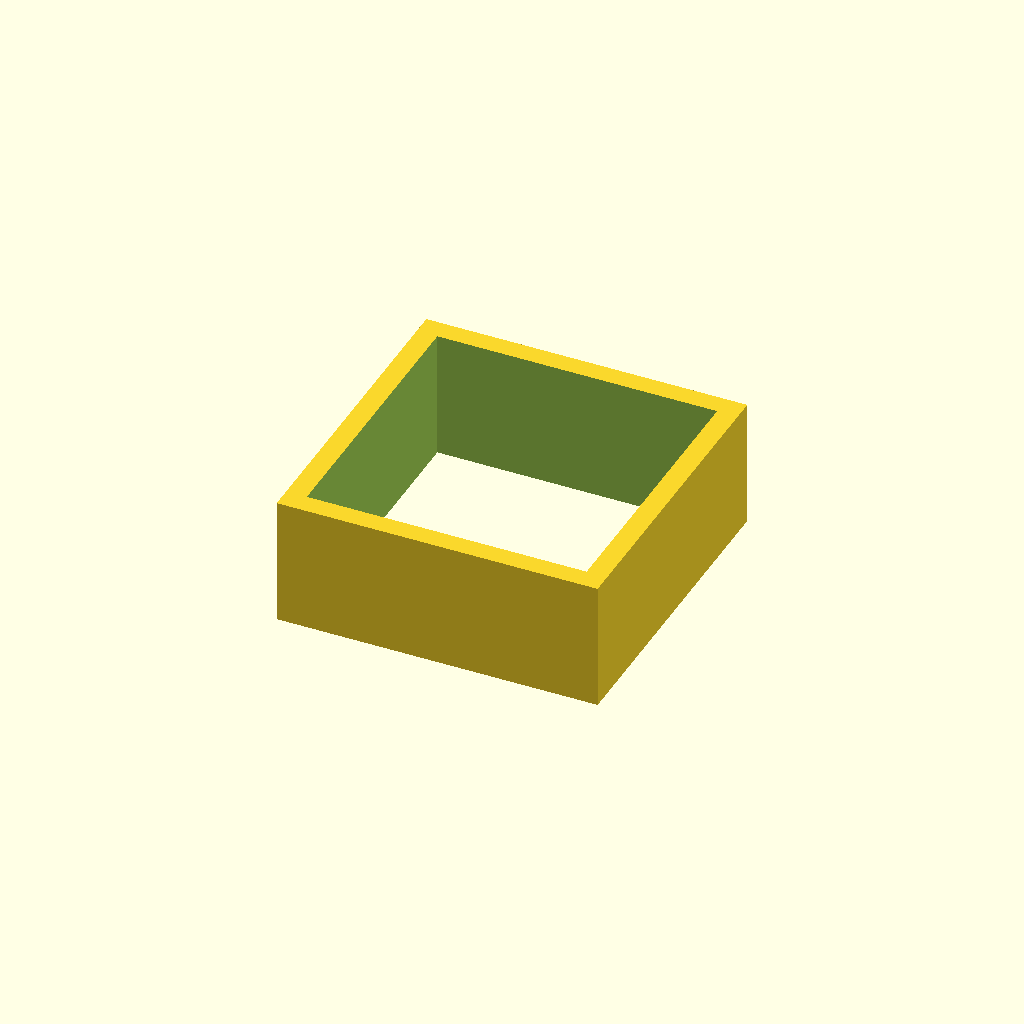
Cell 1 — every parameter at its default value.
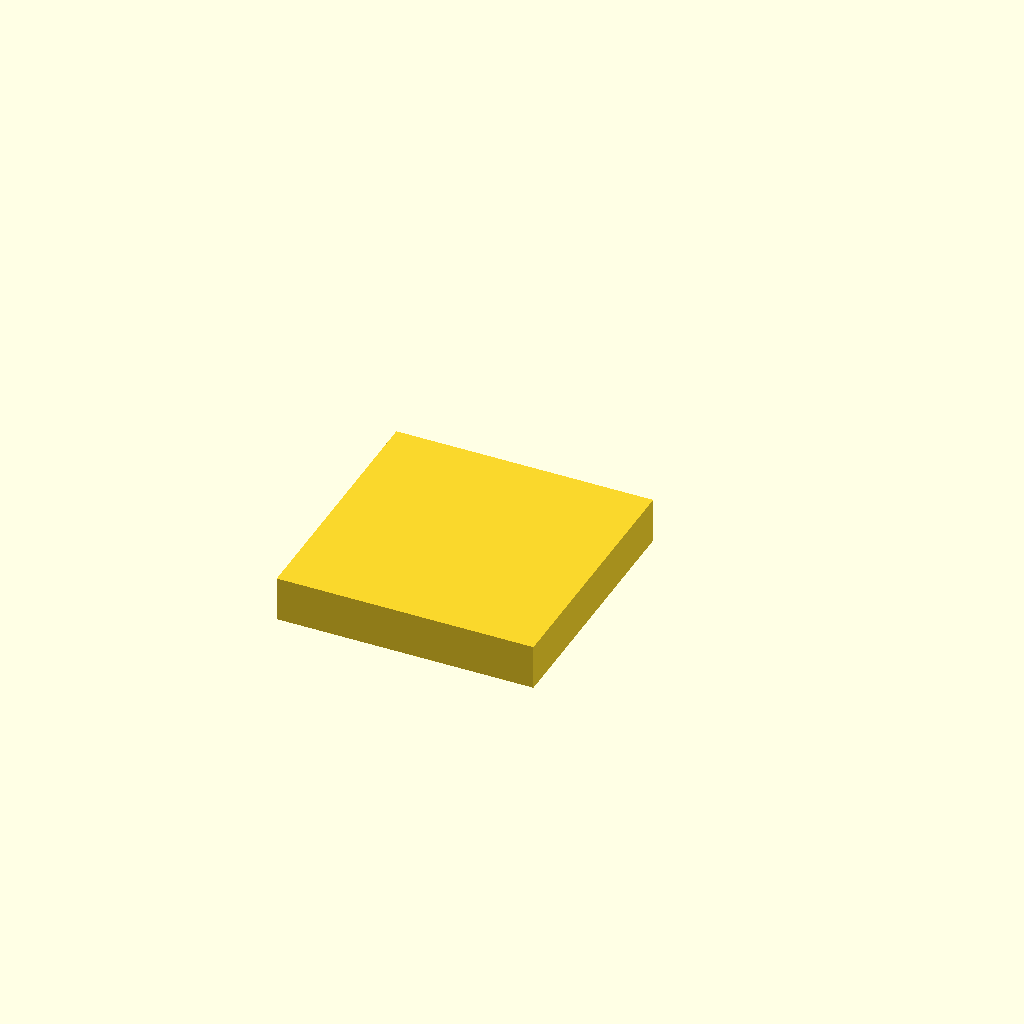
Cell 2: the same model with part = "calibration_block".
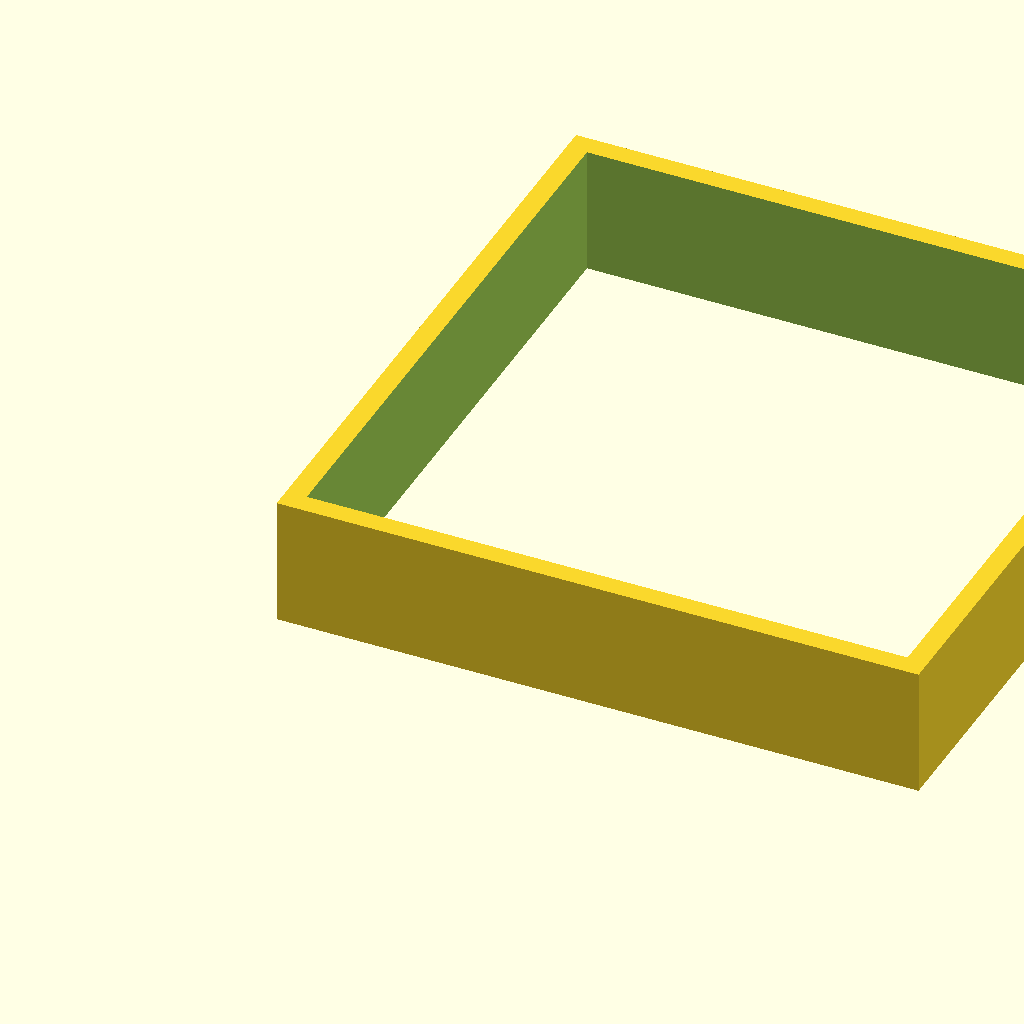
Cell 3 — cube_size set to 50, the other parameters unchanged.
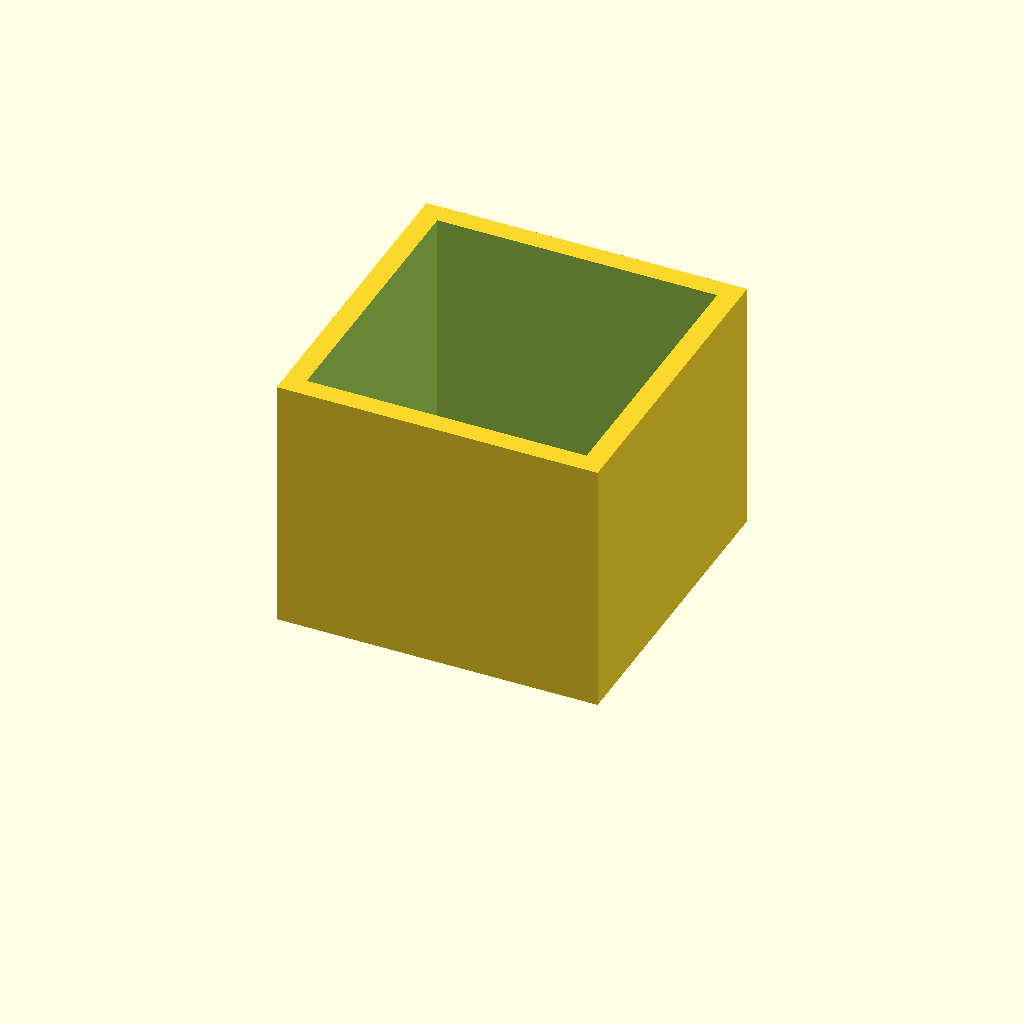
Cell 4 — cube_height set to 20, the other parameters unchanged.
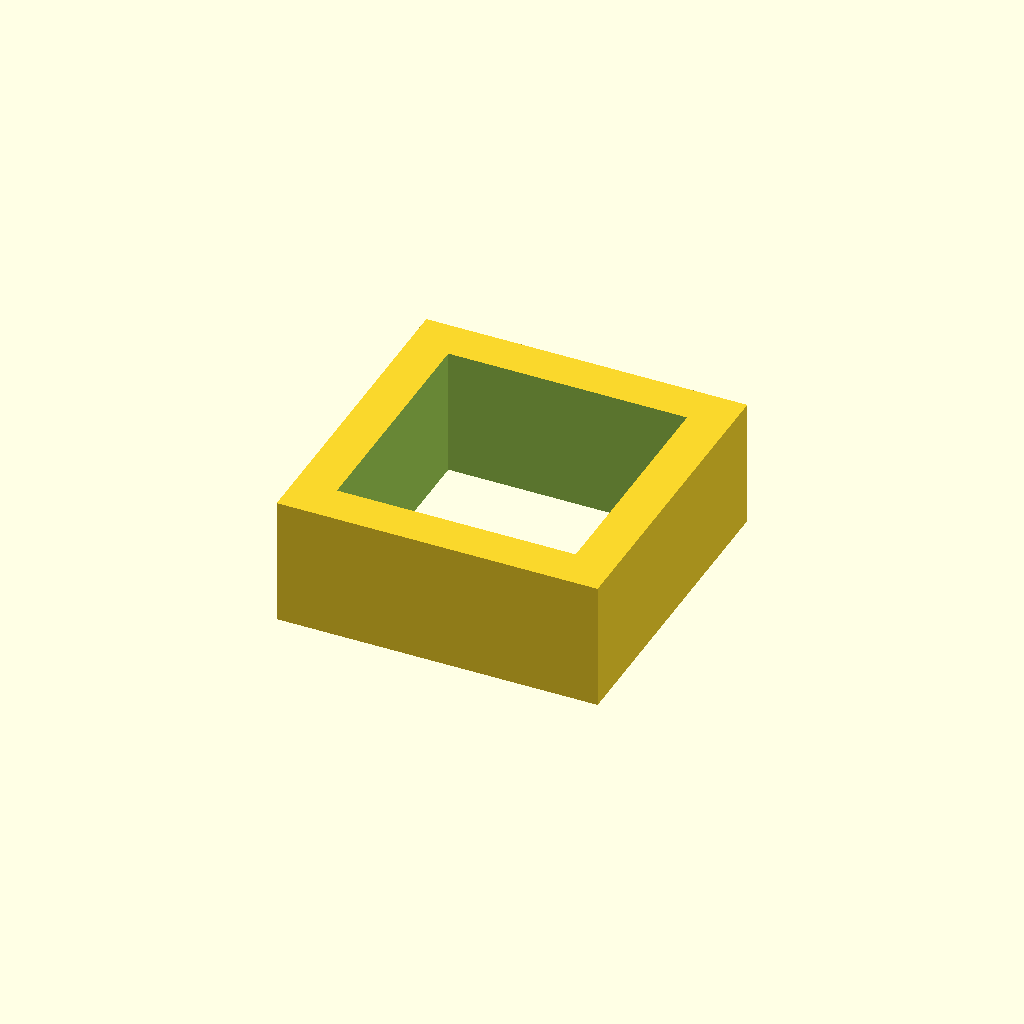
Cell 5 — wall set to 3.2, the other parameters unchanged.
All cells are drawn from one camera (rotation 55°, 0°, 25°, orthographic, colour scheme Cornfield), so only the parameter changes between them.
The OpenSCAD source (hardware/test/test_parts.scad):
// klipper-auto-eject - parts for a first test
// https://github.com/ahmedbebars/klipper-auto-eject
//
//   hollow_cube        a square ring with thin walls, like a cookie cutter.
//                      Print two or three, eject them, watch.
//   blade_gauge        a 1.5 mm strip to set the blade height: with the nozzle
//                      tip on the bed, the blade rests on the strip.
//   calibration_block  a low, solid block for AUTO_EJECT_CALIBRATE (Voron Tap
//                      and other probes that touch with the nozzle). Print it
//                      anywhere but the middle of the bed and leave it stuck
//                      there. It must stay lower than the fan duct, which sits
//                      only a few millimetres above the nozzle tip.
//                      Print it SOLID (100 % infill): the probe presses on it
//                      dozens of times. Measure right after the print, with
//                      the bed still warm (55 C at most) so it stays stuck.
//
// Copyright (C) 2026 Ahmed Bebars
// This file may be distributed under the terms of the GNU GPLv3 license.

/* [Part] */
part = "hollow_cube"; // [hollow_cube, calibration_block, blade_gauge]

/* [Hollow cube] */
cube_size = 25;
cube_height = 10;
wall = 1.6;

/* [Blade gauge] */
gauge_thickness = 1.5;

/* [Calibration block] */
block_size = 20;
block_height = 3.5;

if (part == "hollow_cube") {
    difference() {
        cube([cube_size, cube_size, cube_height]);
        translate([wall, wall, -1])
            cube([cube_size - 2 * wall, cube_size - 2 * wall, cube_height + 2]);
    }
} else if (part == "blade_gauge") {
    // a strip to slide under the blade while the nozzle sits on the bed
    difference() {
        cube([60, 20, gauge_thickness]);
        translate([30, 10, gauge_thickness - 0.6])
            linear_extrude(1)
                text(str(gauge_thickness, " mm"), size = 6, halign = "center", valign = "center");
    }
} else {
    cube([block_size, block_size, block_height]);
}
Parameter table extracted from the source (name, type, default, range or options):
part: string, default "hollow_cube", options "hollow_cube", "calibration_block", "blade_gauge"
cube_size: number, default 25
cube_height: number, default 10
wall: number, default 1.6
gauge_thickness: number, default 1.5
block_size: number, default 20
block_height: number, default 3.5
